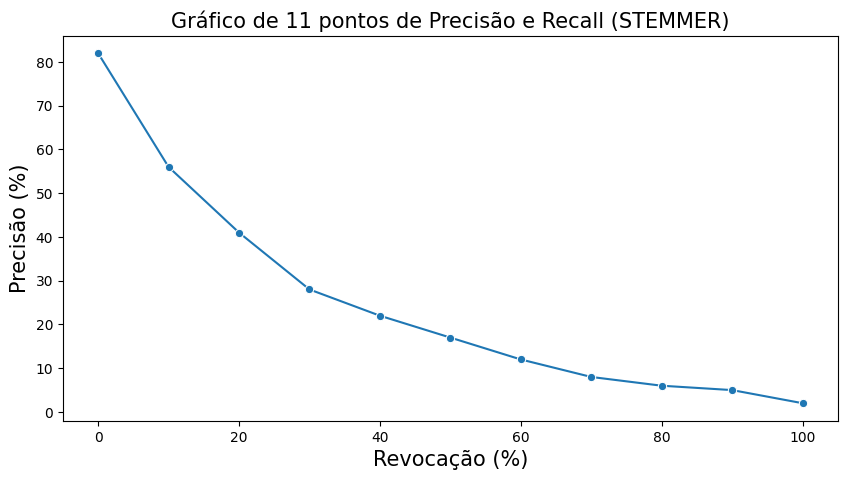

The data file committed next to this chart (first rows):
Recall, Precision
0, 82.0
10, 56.0
20, 41.0
30, 28.0
40, 22.0
50, 17.0
60, 12.0
70, 8.0
80, 6.0
90, 5.0
100, 2.0
